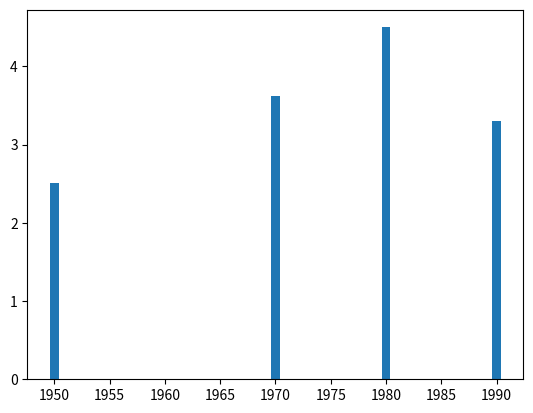

Write Python code to recreate this figure.
import matplotlib.pyplot as plt

years = [1950, 1970, 1980, 1990]
pop = [2.51, 3.62, 4.5, 3.3]

print(plt.bar(years,pop))
